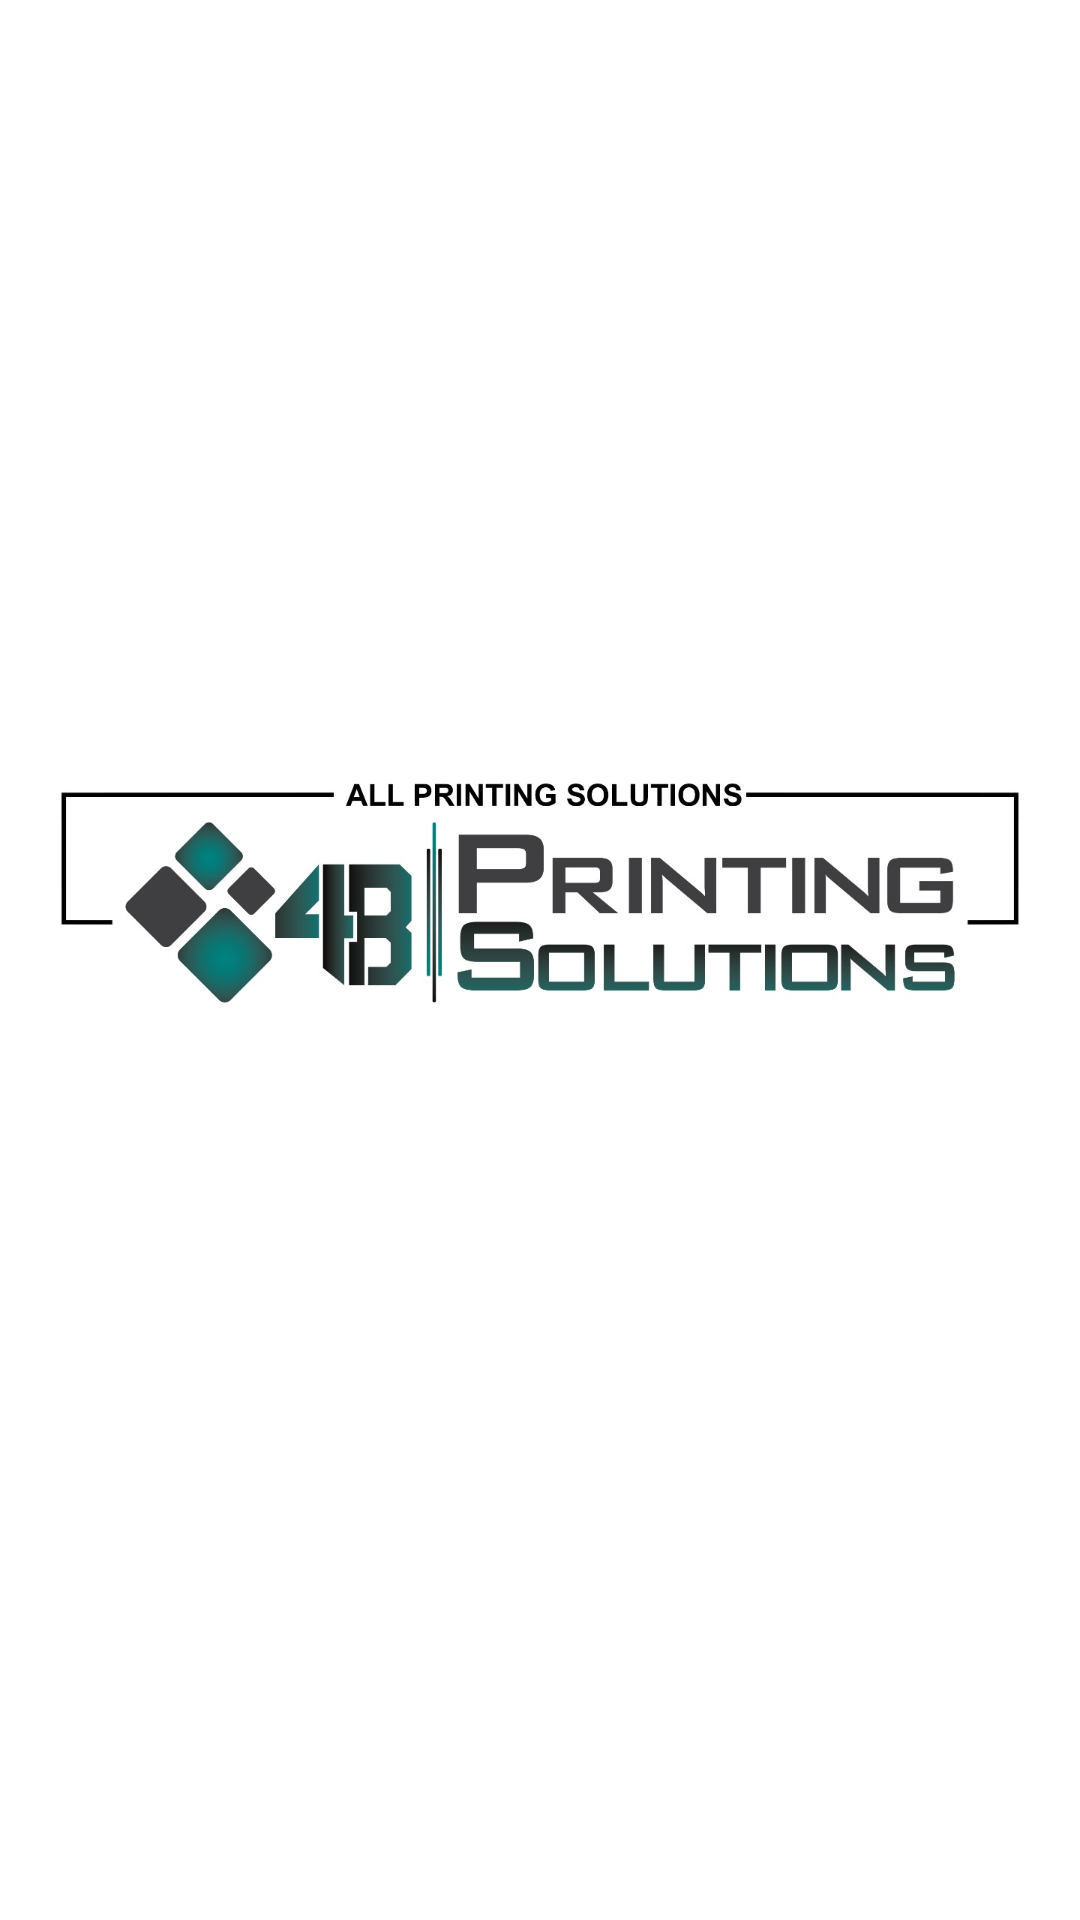

Write the Android layout XML for this screen, with the resource values it uses.
<!-- AndroidManifest.xml: application theme Theme.Printing_Solution -->
<!-- res/layout/activity_main.xml -->
<?xml version="1.0" encoding="utf-8"?>
<androidx.constraintlayout.widget.ConstraintLayout xmlns:android="http://schemas.android.com/apk/res/android"
    xmlns:app="http://schemas.android.com/apk/res-auto"
    xmlns:tools="http://schemas.android.com/tools"
    android:layout_width="match_parent"
    android:layout_height="match_parent"
    tools:context=".MainActivity"
    android:background="#00000000">


    <ImageView
        android:id="@+id/imageView"
        android:layout_width="match_parent"
        android:layout_height="250sp"
        app:layout_constraintBottom_toBottomOf="parent"
        app:layout_constraintEnd_toEndOf="parent"
        app:layout_constraintHorizontal_bias="0.461"
        app:layout_constraintStart_toStartOf="parent"
        app:layout_constraintTop_toTopOf="parent"
        app:layout_constraintVertical_bias="0.443"
        app:srcCompat="@drawable/logo"
        android:layout_marginLeft="20sp"
        android:layout_marginRight="20sp"/>

</androidx.constraintlayout.widget.ConstraintLayout>
<!-- resources referenced by this layout -->
<resources>
  <!-- drawable logo: jpeg bitmap (drawable, 51843 bytes) -->
  <style name="Theme.Printing_Solution" parent="Theme.MaterialComponents.DayNight.DarkActionBar">
          
          <item name="colorPrimary">@color/purple_500</item>
          <item name="colorPrimaryVariant">@color/purple_700</item>
          <item name="colorOnPrimary">@color/white</item>
          
          <item name="colorSecondary">@color/teal_200</item>
          <item name="colorSecondaryVariant">@color/teal_700</item>
          <item name="colorOnSecondary">@color/black</item>
          
          <item name="android:statusBarColor" tools:targetApi="l">?attr/colorPrimaryVariant</item>
          
      </style>
  <!-- not gathered from this repository: default colours our renderer supplied (Android Studio template values) -->
  <color name="purple_500">#FF6200EE</color>
  <color name="purple_700">#FF3700B3</color>
  <color name="teal_200">#FF03DAC5</color>
  <color name="teal_700">#FF018786</color>
  <color name="black">#FF000000</color>
  <color name="white">#FFFFFFFF</color>
</resources>
